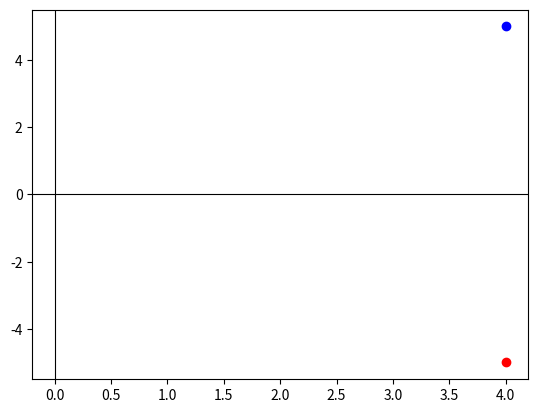

Reproduce this figure in Python.
import matplotlib.pyplot as plt
## Reflection among x axis point is (4,5)
x,y = 4,5
x1,y1= x, -y

plt.scatter(x,y,color='b')
plt.scatter(x1,y1,color='r')

# Show only the x and y axis lines
plt.axhline(0, color='black', linewidth=0.8)
plt.axvline(0, color='black', linewidth=0.8)

plt.show()